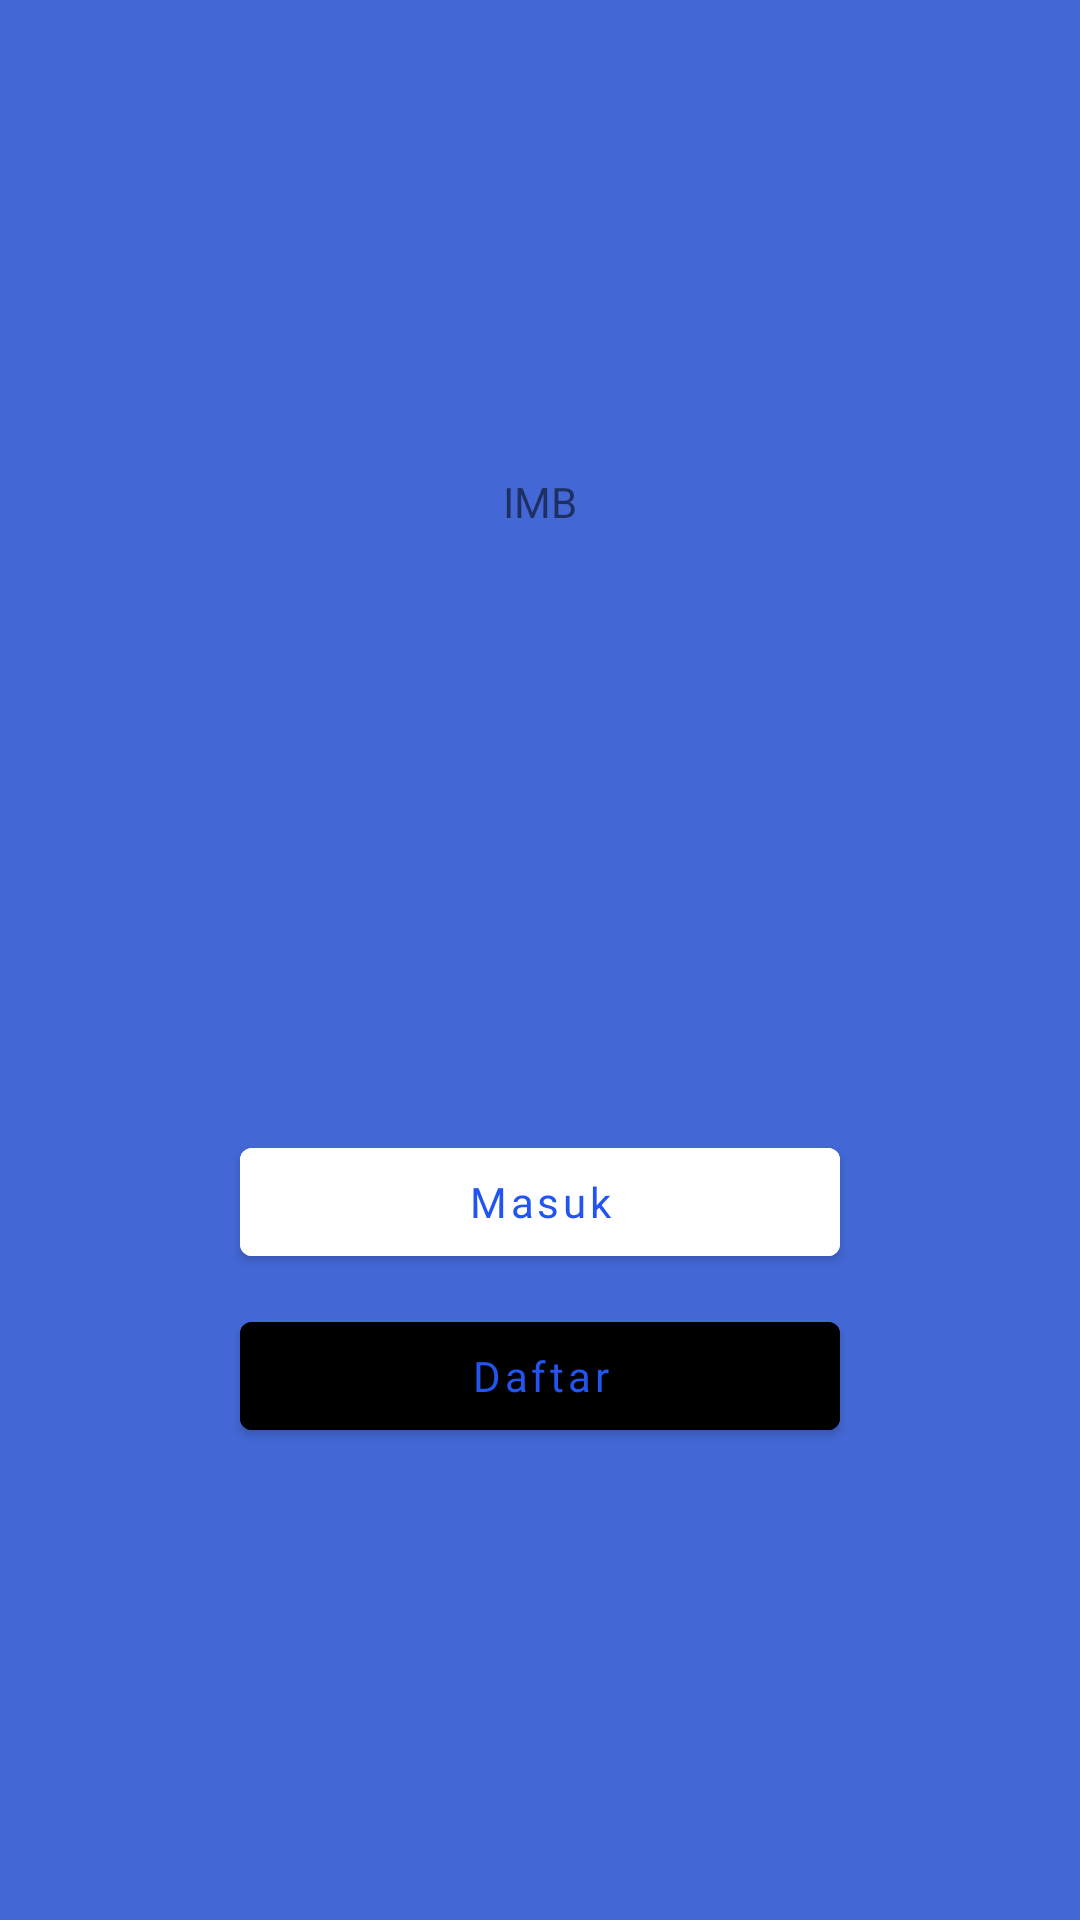

Android layout source for this screen:
<!-- AndroidManifest.xml: application theme Theme.IMB -->
<!-- res/layout/activity_register_wall.xml -->
<?xml version="1.0" encoding="utf-8"?>
<androidx.constraintlayout.widget.ConstraintLayout xmlns:android="http://schemas.android.com/apk/res/android"
    android:layout_width="match_parent"
    android:layout_height="match_parent"
    android:background="@color/yellow_500"
    xmlns:app="http://schemas.android.com/apk/res-auto">

    <LinearLayout
        android:layout_width="0dp"
        android:layout_height="wrap_content"
        android:gravity="center"
        app:layout_constraintStart_toStartOf="parent"
        app:layout_constraintEnd_toEndOf="parent"
        app:layout_constraintTop_toTopOf="parent"
        app:layout_constraintBottom_toBottomOf="parent"
        android:orientation="vertical">
        <TextView
            android:id="@+id/tv_title"
            android:layout_width="wrap_content"
            android:layout_height="wrap_content"
            android:text="@string/app_text"/>

        <ImageView
            android:id="@+id/img_logo"
            android:layout_width="200dp"
            android:layout_height="200dp" />

        <com.google.android.material.button.MaterialButton
            android:id="@+id/bt_masuk"
            android:layout_width="match_parent"
            android:layout_height="wrap_content"
            android:layout_marginHorizontal="80dp"
            android:backgroundTint="@color/white"
            android:layout_marginBottom="10dp"
            android:textColor="@color/yellow_700"
            android:fontFamily="@font/allerbd"
            android:textAllCaps="false"
            android:text="@string/masuk"/>

        <com.google.android.material.button.MaterialButton
            android:id="@+id/bt_daftar"
            android:layout_marginHorizontal="80dp"
            android:layout_width="match_parent"
            android:layout_height="wrap_content"
            android:backgroundTint="@color/black"
            android:textColor="@color/yellow_700"
            android:fontFamily="@font/allerbd"
            android:textAllCaps="false"
            android:text="@string/daftar"/>
    </LinearLayout>

</androidx.constraintlayout.widget.ConstraintLayout>
<!-- resources referenced by this layout -->
<resources>
  <color name="black">#FF000000</color>
  <color name="white">#FFFFFFFF</color>
  <color name="yellow_500">#4368d6</color>
  <color name="yellow_700">#2255f0</color>
  <string name="app_text">IMB</string>
  <string name="daftar">Daftar</string>
  <string name="masuk">Masuk</string>
  <style name="Theme.IMB" parent="Theme.MaterialComponents.DayNight.NoActionBar">
          
          <item name="colorPrimary">@color/yellow_500</item>
          <item name="colorPrimaryVariant">@color/yellow_700</item>
          <item name="colorOnPrimary">@color/white</item>
          
          <item name="colorSecondary">@color/teal_200</item>
          <item name="colorSecondaryVariant">@color/teal_700</item>
          <item name="colorOnSecondary">@color/black</item>
          
          <item name="android:statusBarColor" tools:targetApi="l">?attr/colorPrimaryVariant</item>
          
      </style>
  <color name="teal_200">#FF03DAC5</color>
  <color name="teal_700">#FF018786</color>
</resources>
